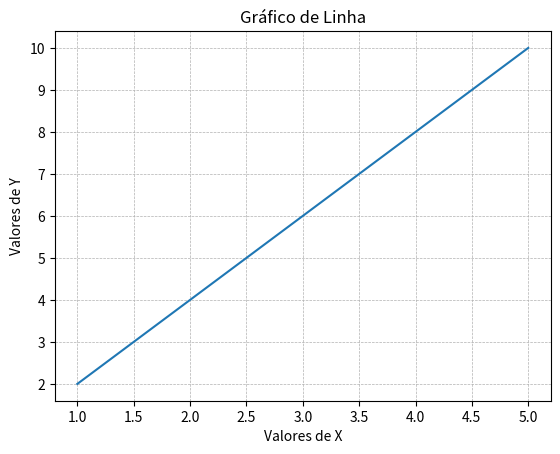

Write the Python code that produced this figure.
# Exercicio 9 | Adicione título, rótulos e uma grade personalizada a um gráfico de linha

import matplotlib.pyplot as plt

# Definindo os valores dos eixos x e y
x = [1, 2, 3, 4, 5]
y = [2, 4, 6, 8, 10]

# Criando o gráfico de linha a partir dos valores de x e y
plt.plot(x, y)

# Adicionando o título e os nomes dos eixos do gráfico
plt.title('Gráfico de Linha')
plt.xlabel('Valores de X')
plt.ylabel('Valores de Y')

# Adicionando uma grade personalizada com linhas tracejadas
plt.grid(
    True,
    linestyle='--',
    linewidth=0.5
)

# Exibindo o gráfico
plt.show()
